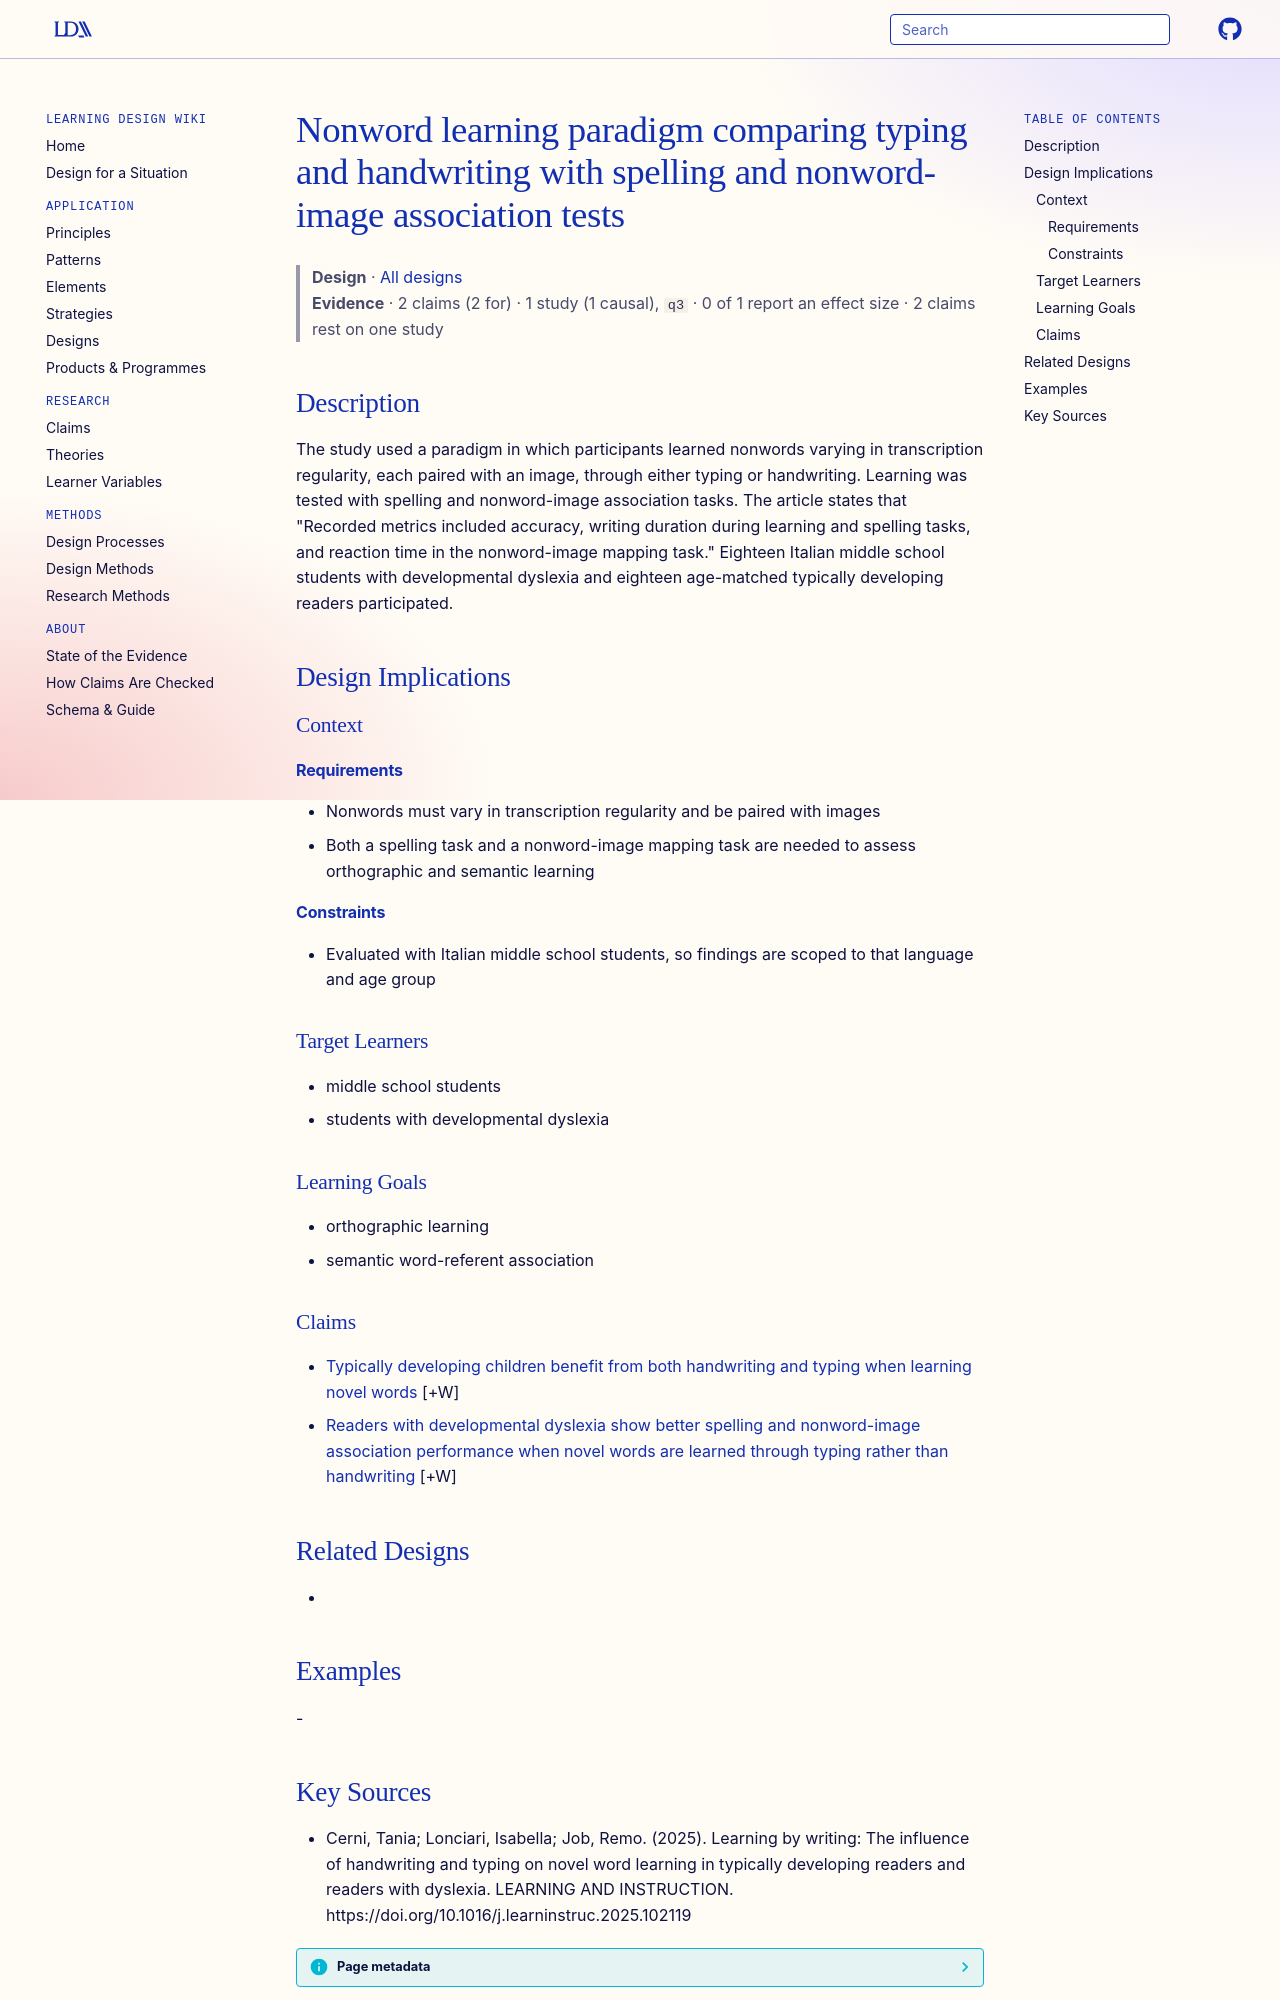

repository: Learning-Design-Alliance/learning-wiki · page: designs/nonword-typing-handwriting-learning-paradigm/index.html · generator: mkdocs

---
type: design
id: nonword-typing-handwriting-learning-paradigm
title: Nonword learning paradigm comparing typing and handwriting with spelling and nonword-image association tests
description: The study used a paradigm in which participants learned nonwords varying in transcription regularity, each paired with an image, through either typing or handwriting.
status: review
generated:
  by: "process:settle-candidates"
  at: 2026-10-23
sources:
  - id: cerni-2025
    resource: "https://doi.org/10.1016/j.learninstruc.2025.102119"
    title: "Cerni, Tania; Lonciari, Isabella; Job, Remo. (2025). Learning by writing: The influence of handwriting and typing on novel word learning in typically developing readers and readers with dyslexia. LEARNING AND INSTRUCTION. https://doi.org/10.1016/j.learninstruc.2025.102119"
    author: Cerni, Tania; Lonciari, Isabella; Job, Remo
---

# Nonword learning paradigm comparing typing and handwriting with spelling and nonword-image association tests

> **Design** · [All designs](index.md)
> **Evidence** · 2 claims (2 for) · 1 study (1 causal), `q3` · 0 of 1 report an effect size · 2 claims rest on one study

## Description
The study used a paradigm in which participants learned nonwords varying in transcription regularity, each paired with an image, through either typing or handwriting. Learning was tested with spelling and nonword-image association tasks. The article states that "Recorded metrics included accuracy, writing duration during learning and spelling tasks, and reaction time in the nonword-image mapping task." Eighteen Italian middle school students with developmental dyslexia and eighteen age-matched typically developing readers participated.

## Design Implications

### Context
#### Requirements
- Nonwords must vary in transcription regularity and be paired with images
- Both a spelling task and a nonword-image mapping task are needed to assess orthographic and semantic learning
#### Constraints
- Evaluated with Italian middle school students, so findings are scoped to that language and age group

### Target Learners
- middle school students
- students with developmental dyslexia

### Learning Goals
- orthographic learning
- semantic word-referent association

### Claims

- [Typically developing children benefit from both handwriting and typing when learning novel words](../claims/td-children-benefit-from-both-writing-modalities.md) [+W]
- [Readers with developmental dyslexia show better spelling and nonword-image association performance when novel words are learned through typing rather than handwriting](../claims/dyslexia-typing-better-spelling-and-association-than-handwriting.md) [+W]

## Related Designs
- 

## Examples
-
